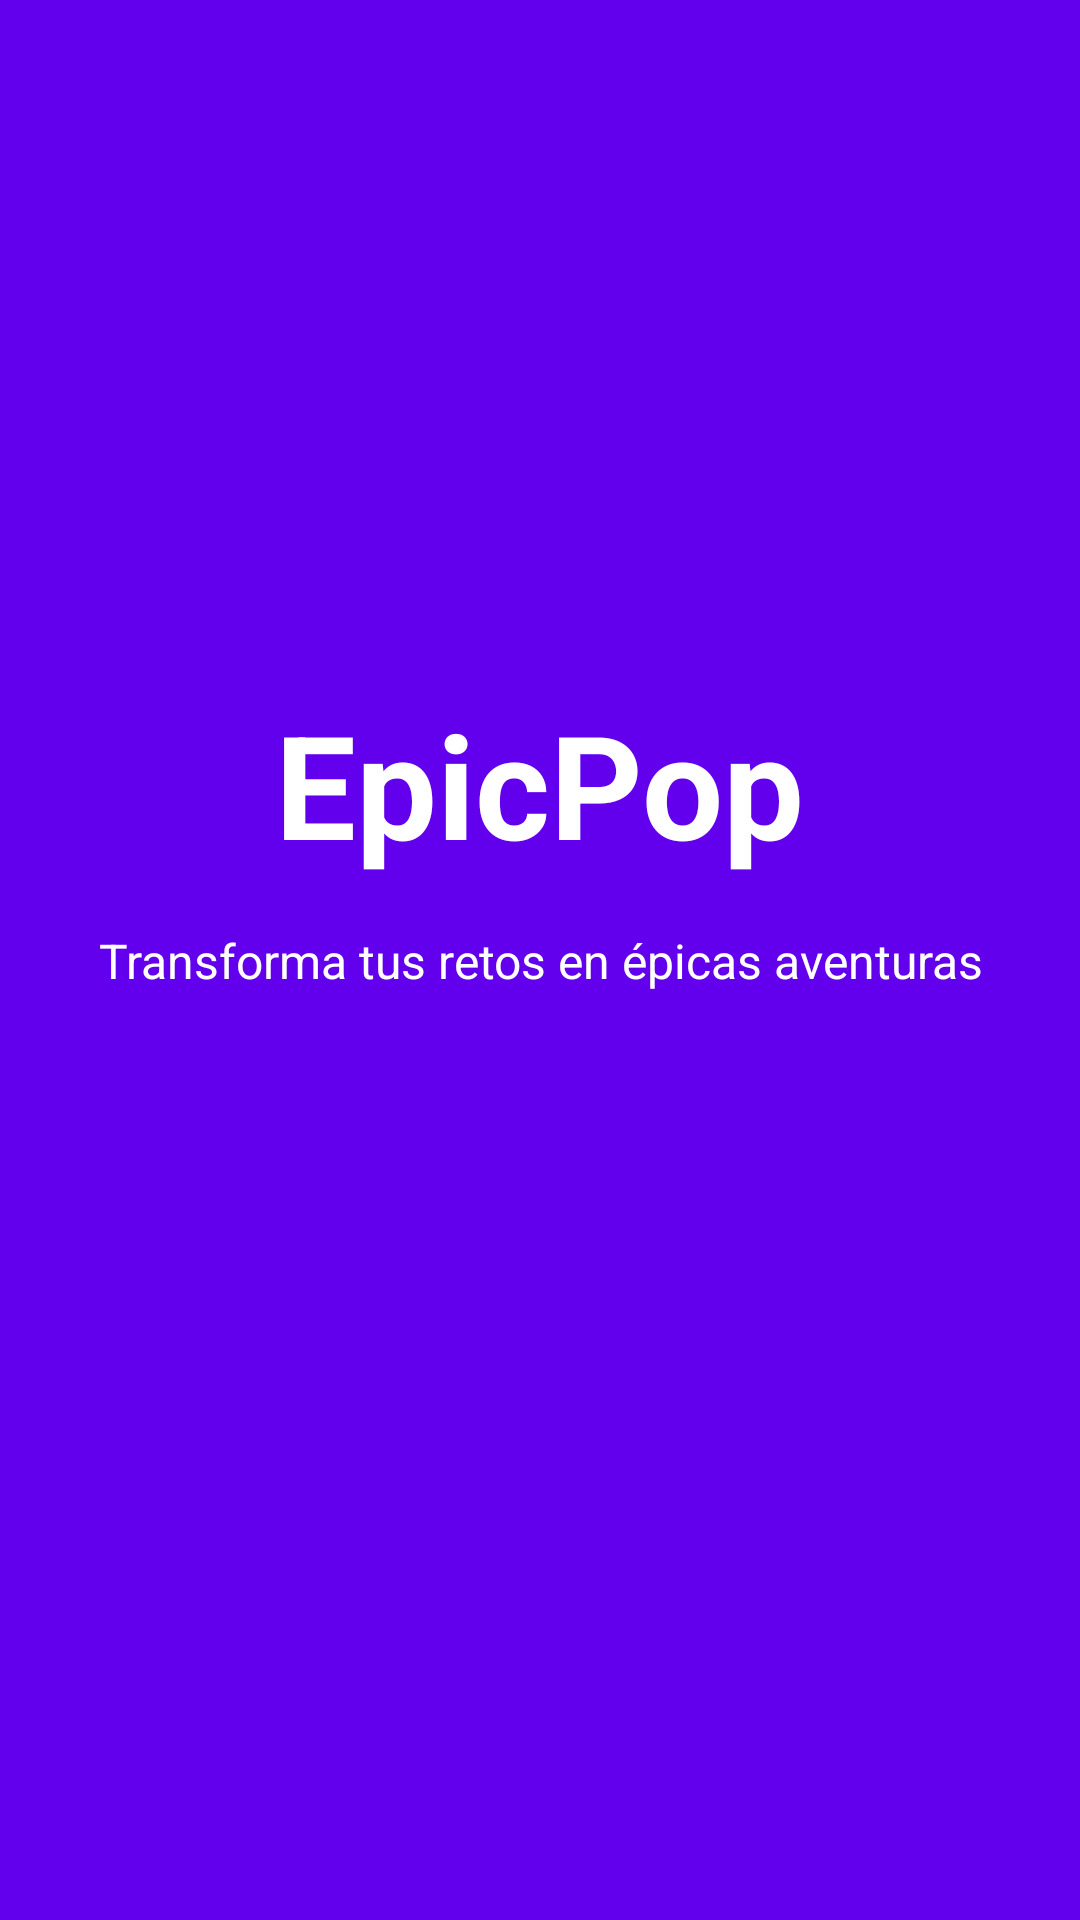

Layout XML and referenced resources for this Android screen:
<!-- AndroidManifest.xml: activity theme Theme.Epic_pop.NoActionBar -->
<!-- res/layout/activity_splash.xml -->
<?xml version="1.0" encoding="utf-8"?>
<LinearLayout xmlns:android="http://schemas.android.com/apk/res/android"
    android:layout_width="match_parent"
    android:layout_height="match_parent"
    android:orientation="vertical"
    android:gravity="center"
    android:background="#6200EE"
    android:padding="32dp">

    
    <TextView
        android:layout_width="wrap_content"
        android:layout_height="wrap_content"
        android:text="EpicPop"
        android:textColor="@android:color/white"
        android:textSize="48sp"
        android:textStyle="bold"
        android:layout_marginBottom="16dp" />

    
    <TextView
        android:layout_width="wrap_content"
        android:layout_height="wrap_content"
        android:text="Transforma tus retos en épicas aventuras"
        android:textColor="@android:color/white"
        android:textSize="16sp"
        android:layout_marginBottom="32dp"
        android:gravity="center" />

    
    <ProgressBar
        android:layout_width="wrap_content"
        android:layout_height="wrap_content"
        android:indeterminateTint="@android:color/white" />

</LinearLayout>
<!-- resources referenced by this layout -->
<resources>
  <style name="Theme.Epic_pop.NoActionBar" parent="Theme.MaterialComponents.DayNight.NoActionBar">
          <item name="colorPrimary">@color/primary</item>
          <item name="colorPrimaryVariant">@color/primary_variant</item>
          <item name="android:statusBarColor">@color/primary_variant</item>
      </style>
  <color name="primary">#6200EE</color>
  <color name="primary_variant">#3700B3</color>
</resources>
